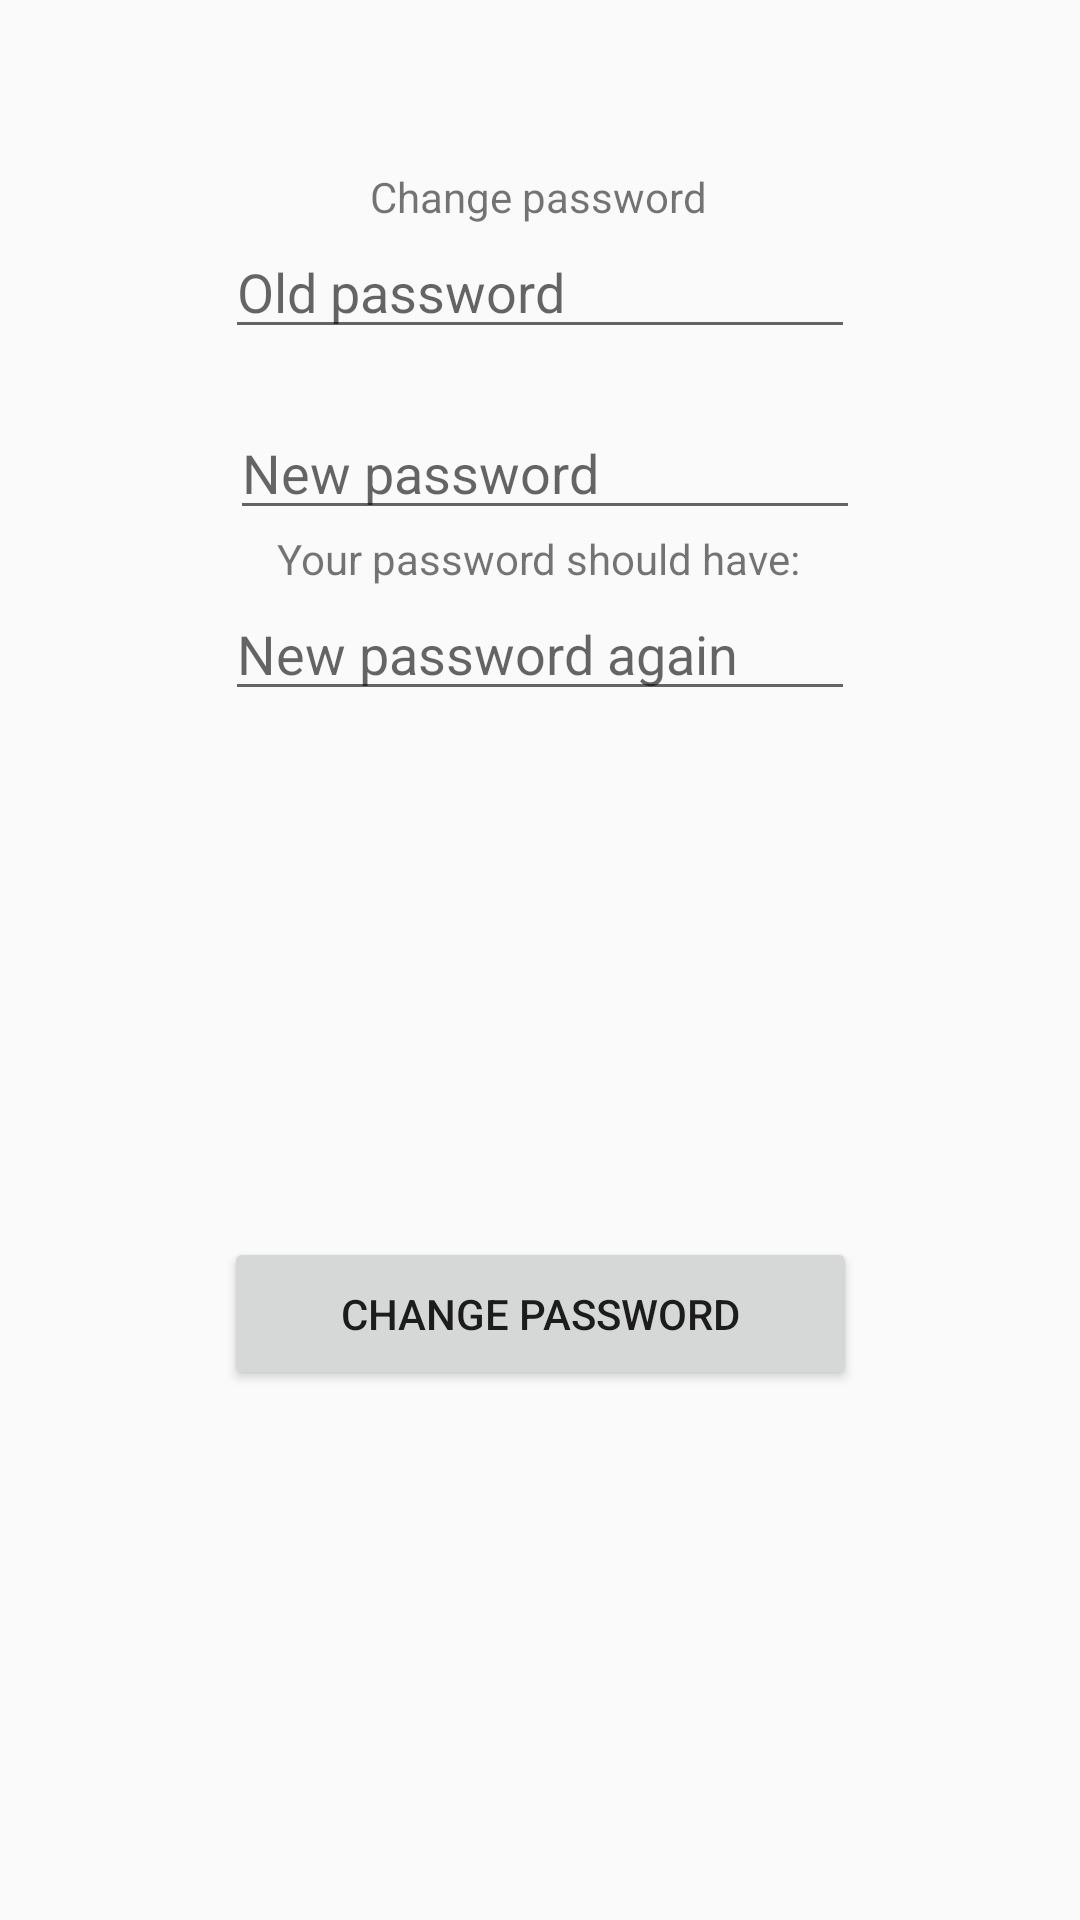

Layout XML and referenced resources for this Android screen:
<!-- AndroidManifest.xml: application theme AppTheme.NoActionBar -->
<!-- res/layout/activity_change_password.xml -->
<?xml version="1.0" encoding="utf-8"?>
<androidx.constraintlayout.widget.ConstraintLayout
    xmlns:android="http://schemas.android.com/apk/res/android"
    xmlns:app="http://schemas.android.com/apk/res-auto"
    xmlns:tools="http://schemas.android.com/tools"
    android:layout_width="match_parent"
    android:layout_height="match_parent"
    tools:context=".ChangePasswordActivity">

    <TextView
        android:id="@+id/textView3"
        android:layout_width="wrap_content"
        android:layout_height="wrap_content"
        android:layout_marginTop="56dp"
        android:text="Change password"
        app:layout_constraintEnd_toEndOf="parent"
        app:layout_constraintHorizontal_bias="0.498"
        app:layout_constraintStart_toStartOf="parent"
        app:layout_constraintTop_toTopOf="parent" />

    <EditText
        android:id="@+id/editTextPassword"
        android:layout_width="wrap_content"
        android:layout_height="wrap_content"
        android:ems="10"
        android:hint="New password"
        android:inputType="textPassword"
        app:layout_constraintEnd_toEndOf="parent"
        app:layout_constraintHorizontal_bias="0.51"
        app:layout_constraintStart_toStartOf="parent"
        app:layout_constraintTop_toBottomOf="@+id/oldPasswordStatus" />

    <EditText
        android:id="@+id/editTextPasswordAgain"
        android:layout_width="wrap_content"
        android:layout_height="wrap_content"
        android:ems="10"
        android:hint="New password again"
        android:inputType="textPassword"
        app:layout_constraintEnd_toEndOf="parent"
        app:layout_constraintStart_toStartOf="parent"
        app:layout_constraintTop_toBottomOf="@+id/passwordRequirements" />

    <Button
        android:id="@+id/singUpButton"
        android:layout_width="211dp"
        android:layout_height="51dp"
        android:onClick="changePassword"
        android:text="Change password"
        app:layout_constraintBottom_toBottomOf="parent"
        app:layout_constraintEnd_toEndOf="parent"
        app:layout_constraintStart_toStartOf="parent"
        app:layout_constraintTop_toBottomOf="@+id/passwordStatus"
        app:layout_constraintVertical_bias="0.469" />

    <TextView
        android:id="@+id/passwordRequirements"
        android:layout_width="wrap_content"
        android:layout_height="wrap_content"
        android:text="Your password should have:"
        app:layout_constraintEnd_toEndOf="parent"
        app:layout_constraintHorizontal_bias="0.497"
        app:layout_constraintStart_toStartOf="parent"
        app:layout_constraintTop_toBottomOf="@+id/editTextPassword" />

    <TextView
        android:id="@+id/passwordStatus"
        android:layout_width="fill_parent"
        android:layout_height="wrap_content"
        android:gravity="center"
        app:layout_constraintStart_toStartOf="parent"
        app:layout_constraintTop_toBottomOf="@+id/editTextPasswordAgain" />

    <EditText
        android:id="@+id/editTextOldPassword"
        android:layout_width="wrap_content"
        android:layout_height="wrap_content"
        android:ems="10"
        android:hint="Old password"
        android:inputType="textPassword"
        app:layout_constraintEnd_toEndOf="parent"
        app:layout_constraintStart_toStartOf="parent"
        app:layout_constraintTop_toBottomOf="@+id/textView3" />

    <TextView
        android:id="@+id/oldPasswordStatus"
        android:layout_width="fill_parent"
        android:layout_height="wrap_content"
        android:gravity="center"
        app:layout_constraintTop_toBottomOf="@+id/editTextOldPassword"
        tools:layout_editor_absoluteX="0dp" />
</androidx.constraintlayout.widget.ConstraintLayout>
<!-- resources referenced by this layout -->
<resources>
  <style name="AppTheme.NoActionBar">
          <item name="windowActionBar">false</item>
          <item name="windowNoTitle">true</item>
      </style>
</resources>
